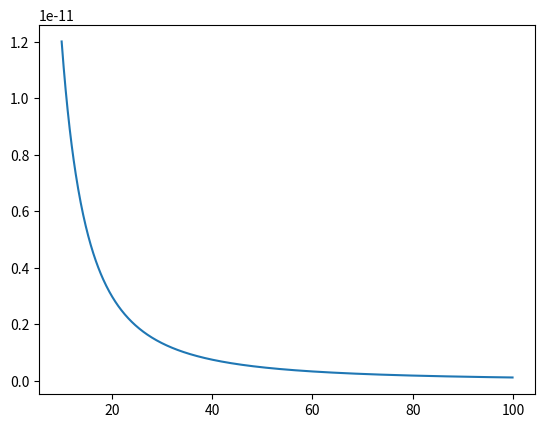

Recreate this plot in Python.
# 만류 인력의 법칙

import matplotlib.pyplot as plt
import numpy as np

G = 6.674 * (10 ** -11)
m = 2
M = 9

def f(r):
    return G * m * M / (r ** 2)

r = np.arange(10, 100, 0.1)
plt.plot(r, f(r))
plt.show()
